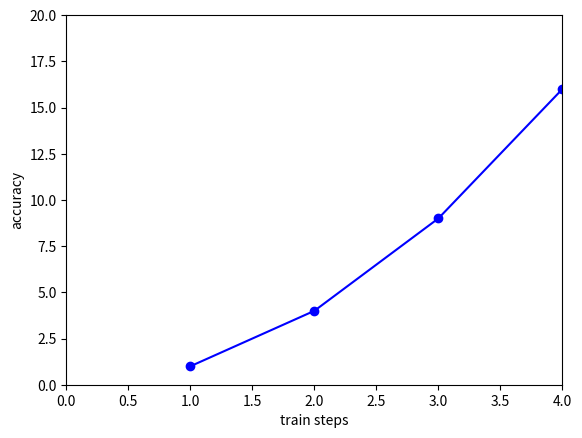

This figure's Python source:
#!/usr/bin/env python
# coding=utf-8

from __future__ import print_function
import matplotlib.pyplot as plt

x=[1,2,3,4]
y=[1,4,9,16]
plt.plot(x,y,'bo-')
plt.axis([0,4,0,20]) # 给出坐标轴的范围[xmin,xmax,ymin,ymax]
plt.xlabel('train steps')
plt.ylabel('accuracy')
plt.show()




